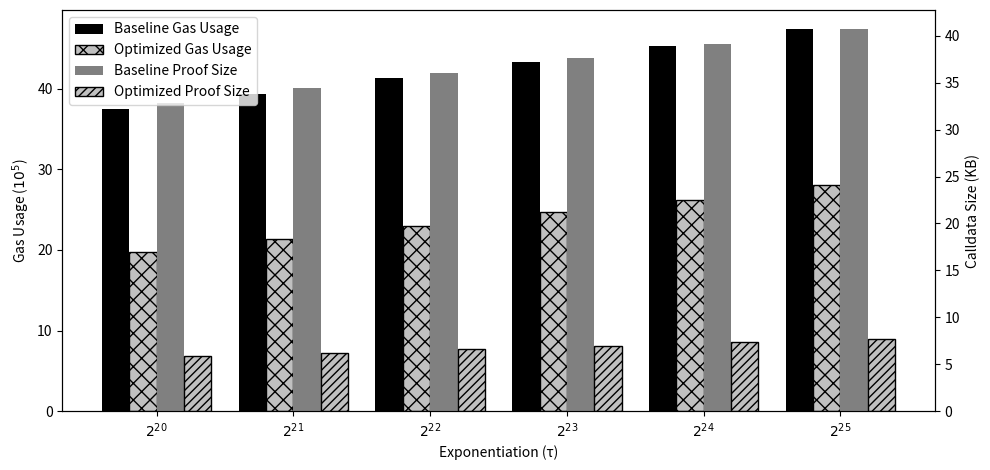

The matplotlib source for this figure:
# Copyright 2024 justin
# 
# Licensed under the Apache License, Version 2.0 (the "License");
# you may not use this file except in compliance with the License.
# You may obtain a copy of the License at
# 
#     http://www.apache.org/licenses/LICENSE-2.0
# 
# Unless required by applicable law or agreed to in writing, software
# distributed under the License is distributed on an "AS IS" BASIS,
# WITHOUT WARRANTIES OR CONDITIONS OF ANY KIND, either express or implied.
# See the License for the specific language governing permissions and
# limitations under the License.

import matplotlib.pyplot as plt
import numpy as np

# Data for baseline and optimized models
baseline = [
    [37.46773, 32.87890625, '$2^{20}$'],
    [39.38570, 34.44140625, '$2^{21}$'],
    [41.28530, 36.00390625, '$2^{22}$'],
    [43.35338, 37.56640625, '$2^{23}$'],
    [45.21524, 39.12890625, '$2^{24}$'],
    [47.36685, 40.69140625, '$2^{25}$']
]
optimized = [
    [19.70912, 5.84765625, '$2^{20}$'],
    [21.33110, 6.22265625, '$2^{21}$'],
    [22.96936, 6.59765625, '$2^{22}$'],
    [24.69646, 6.97265625, '$2^{23}$'],
    [26.24667, 7.34765625, '$2^{24}$'],
    [28.03507, 7.72265625, '$2^{25}$']
]

# Splitting the data into separate lists for plotting
baseline_gas, baseline_size, labels = zip(*baseline)
optimized_gas, optimized_size, labels = zip(*optimized)

## Let's fix the code to ensure both gas usage and tx size are displayed.
# We will plot gas usage on the left y-axis and tx size on the right y-axis.

# Define the width of the bars
bar_width = 0.2

# Set the positions of the bars and labels on the X axis
index = np.arange(len(labels))

# Create the figure and the two axes
fig, ax_gas = plt.subplots()

# Plotting the gas usage
bars_gas_baseline = ax_gas.bar(index - 1.5*bar_width, baseline_gas, bar_width, label='Baseline Gas Usage', color='black')
bars_gas_optimized = ax_gas.bar(index - 0.5*bar_width, optimized_gas, bar_width, label='Optimized Gas Usage', hatch='xx', color='silver', edgecolor='black')

# Set the labels, title, and custom x-axis tick labels, etc.
ax_gas.set_xlabel('Exponentiation (τ)')
ax_gas.set_ylabel('Gas Usage ($10^5$)', color='black')
#ax_gas.set_title('Comparison of Gas Usage and Proof Size Between Baseline and Optimized Models')
ax_gas.set_xticks(index)
ax_gas.set_xticklabels(labels)
ax_gas.tick_params(axis='y', labelcolor='black')

# Create another axes that shares the same x-axis for tx size
ax_size = ax_gas.twinx()


# Create line plots on top of the bars for tx size to make them visible
line_size_baseline = ax_size.bar(index + 0.5*bar_width, baseline_size, bar_width, label='Baseline Proof Size', color='gray')
line_size_optimized = ax_size.bar(index + 1.5*bar_width, optimized_size, bar_width, label='Optimized Proof Size', hatch='////', color='silver', edgecolor='black')

# Set the y-axis label for the proof size
ax_size.set_ylabel('Calldata Size (KB)', color='black')
ax_size.tick_params(axis='y', labelcolor='black')

# Combine legends from both axes
handles_gas, labels_gas = ax_gas.get_legend_handles_labels()
handles_size, labels_size = ax_size.get_legend_handles_labels()
ax_size.legend(handles_gas + handles_size, labels_gas + labels_size, loc='upper left')

fig.set_figwidth(10)
plt.tight_layout()
plt.savefig('figure.png', dpi=200)
plt.show()